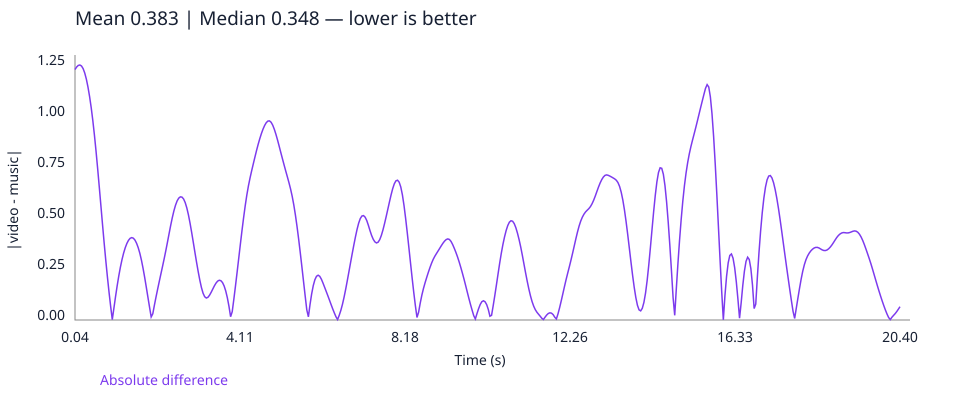

Values plotted in this chart, from the file beside it:
time_seconds, absolute_difference
0.04, 1.227
0.08, 1.239
0.12, 1.247
0.16, 1.249
0.2, 1.244
0.24, 1.232
0.28, 1.21
0.32, 1.18
0.36, 1.141
0.4, 1.095
0.44, 1.04
0.48, 0.9766
0.52, 0.9046
0.56, 0.8251
0.6, 0.7394
0.64, 0.6497
0.68, 0.558
0.72, 0.4661
0.76, 0.3763
0.8, 0.2908
0.84, 0.2106
0.88, 0.1359
0.92, 0.06632
0.96, 0.001902
1.0, 0.05781
1.04, 0.1139
1.08, 0.1667
1.12, 0.2152
1.16, 0.2584
1.2, 0.296
1.24, 0.3279
1.28, 0.3542
1.32, 0.3749
1.36, 0.3903
1.4, 0.4
1.44, 0.4036
1.48, 0.4007
1.52, 0.3914
1.56, 0.3758
1.6, 0.3543
1.64, 0.3269
1.68, 0.2928
1.72, 0.2528
1.76, 0.2079
1.8, 0.16
1.84, 0.1108
1.88, 0.06224
1.92, 0.01488
1.96, 0.03052
2.0, 0.07317
2.04, 0.1133
2.08, 0.1516
2.12, 0.189
2.16, 0.2257
2.2, 0.2622
2.24, 0.2997
2.28, 0.3386
2.32, 0.3794
2.36, 0.4212
2.4, 0.4622
... 450 more rows
